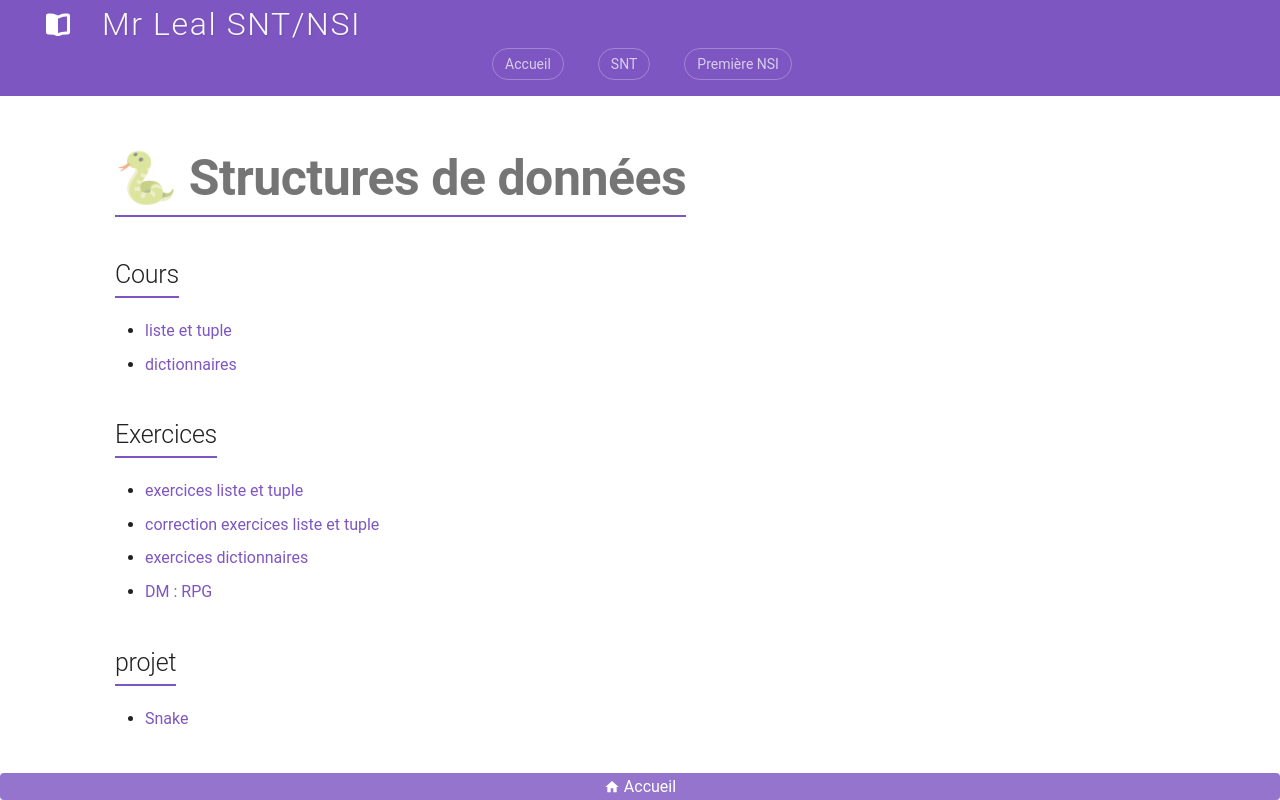

repository: jemangedespatate/projet_mkdocs · page: NSI_1/type_de_base/sommaire/index.html · generator: mkdocs

# 🐍 Structures de données

## Cours

* [liste et tuple](../liste_tuple/)
* [dictionnaires](../dictionnaire/)

## Exercices

* [exercices liste et tuple](../exercice/)
* [correction exercices liste et tuple](../correction_exercice/)
* [exercices dictionnaires](../exercice_dictionnaire/)
* [DM : RPG](../dm_vacances/dm/)

## projet

* [Snake](../TP_Snake/)
